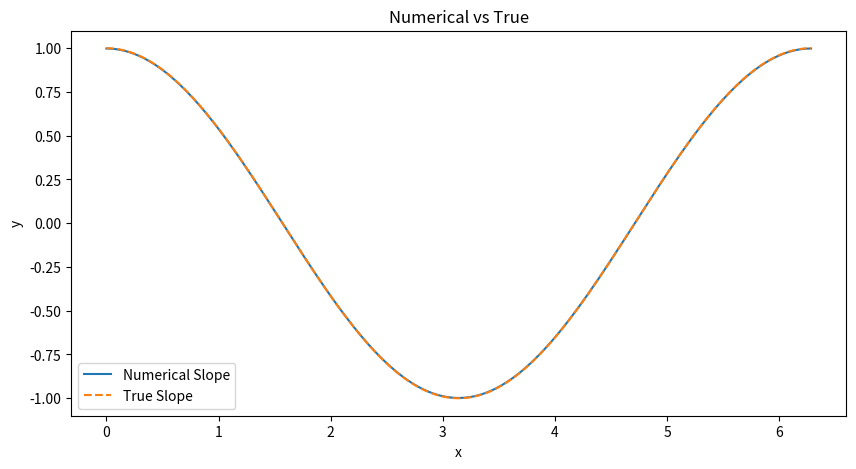
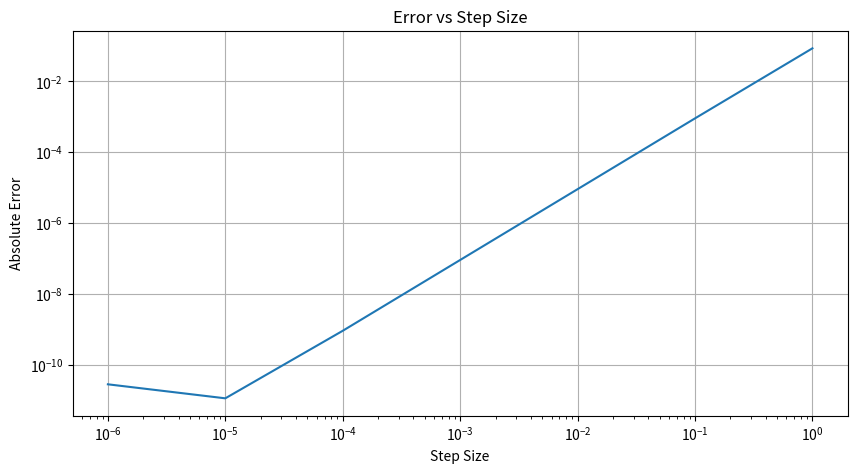

The script that saved these images, in order:
import numpy as np
import matplotlib.pyplot as plt

def get_derivative(f, x, h):
    return (f(x + h) - f(x - h)) / (2 * h)
if __name__ == "__main__":
    x_values = np.linspace(0, 2 * np.pi, 200)
    num_slope = get_derivative(np.sin, x_values, h=0.1)
    true_slope = np.cos(x_values)
    plt.figure(figsize=(10, 5))
    plt.plot(x_values, num_slope, label="Numerical Slope")
    plt.plot(x_values, true_slope, label="True Slope", linestyle="--")
    plt.title("Numerical vs True")
    plt.xlabel("x")
    plt.ylabel("y")
    plt.legend()
    plt.show()
    stepsizes = [10.0**(-i) for i in range(7)]
    error_list = []
for h in stepsizes:
    calculated = get_derivative(np.sin, x=1.0, h=h)
    actual = np.cos(1.0)
    error = abs(calculated - actual)
    error_list.append(error)
plt.figure(figsize=(10, 5))
'''
JZB Comment:
Code looks good. Update the graph to show the individual points by adding 'o' in the plt.plot command.
FYI: The machine precision limit that you're seeing at 10^-6 is described in more detail here: https://math.stackexchange.com/questions/815113/is-there-a-general-formula-for-estimating-the-step-size-h-in-numerical-different
'''
plt.plot(stepsizes, error_list)
plt.xscale("log")
plt.yscale("log")
plt.title("Error vs Step Size")
plt.xlabel("Step Size")
plt.ylabel("Absolute Error")
plt.grid(True)
plt.show()
